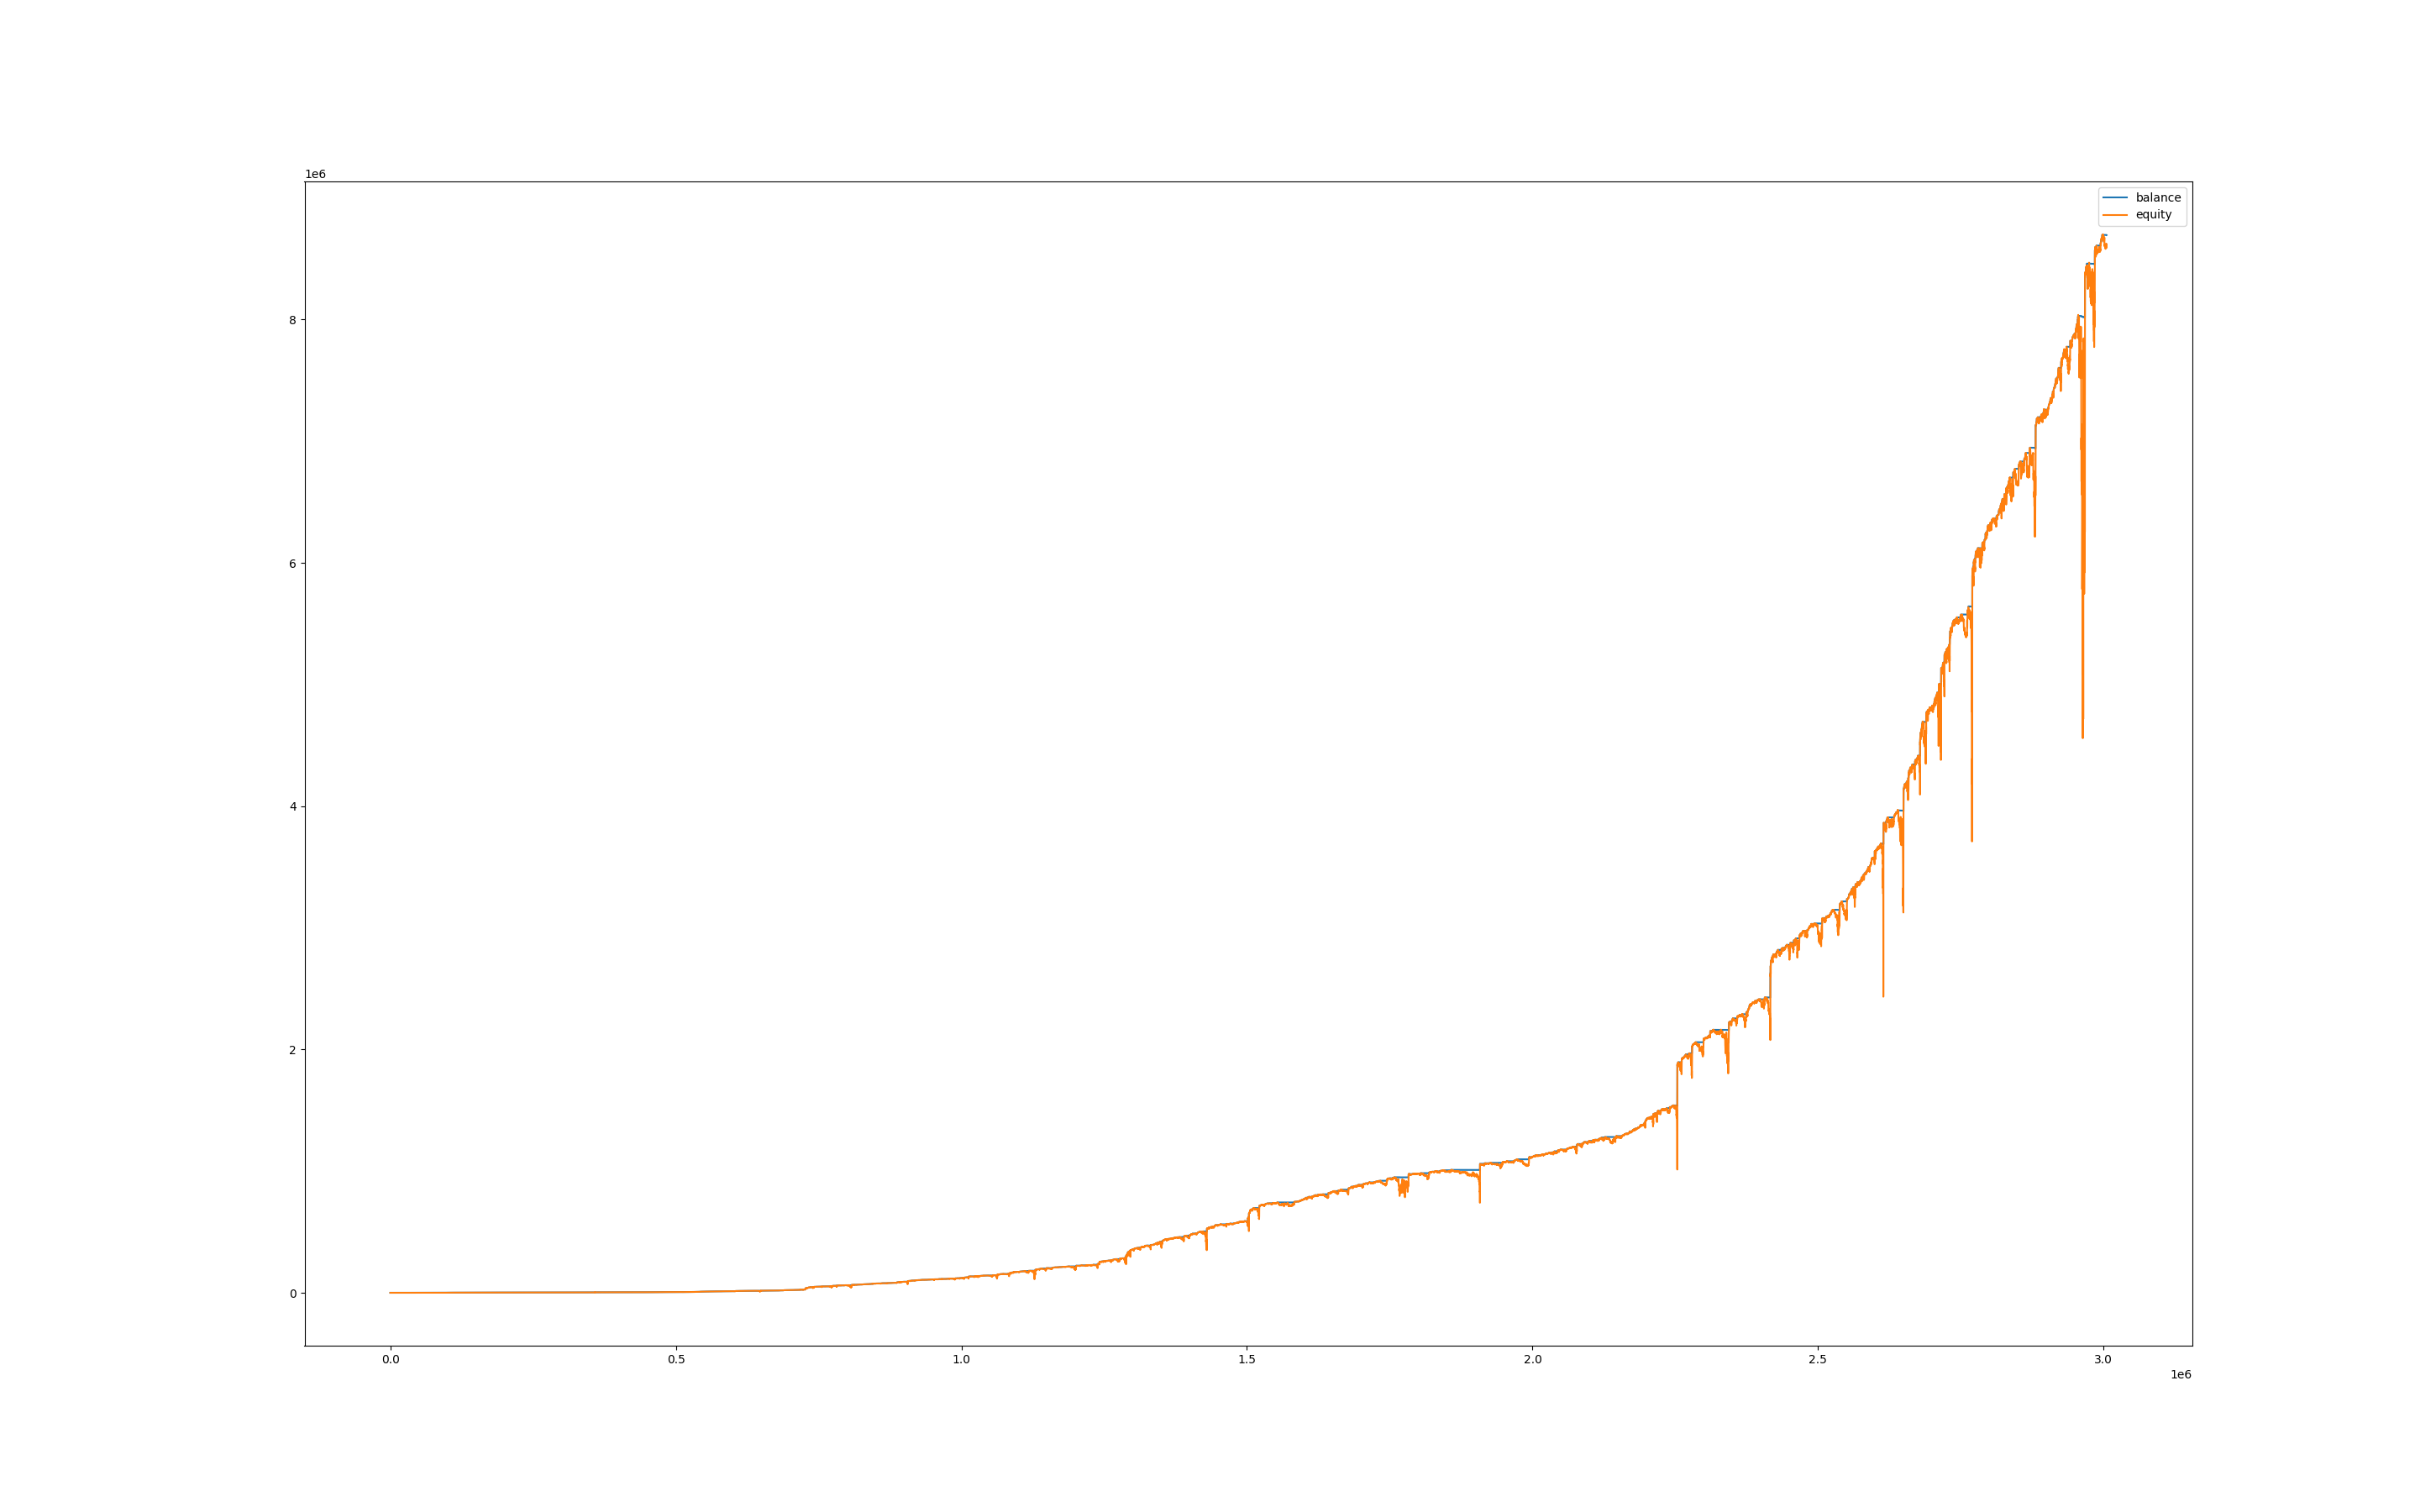

Source data for this figure (header and first rows):
, balance, equity, balance_btc, equity_btc
0, 1000, 1000, 0.0, 0.0
60, 1001, 999.7, 0.0, -0.2186
120, 1001, 1001, 0.0, 0.0
180, 1001, 1001, 0.0, 0.0
240, 1001, 1001, 0.0, 0.0
300, 1001, 1001, 0.0, 0.0
360, 1001, 1001, 0.0, 0.0
420, 1001, 1001, 0.0, 0.0
480, 1001, 1001, 0.0, 0.0
540, 1001, 1002, 0.0, 0.8869
600, 1001, 1001, 0.0, 0.0
660, 1003, 1003, 0.0, 1.122
720, 1003, 1003, 0.0, 0.0
780, 1003, 1003, 0.0, 0.0
840, 1003, 1003, 0.0, 0.0
900, 1003, 1003, 0.0, 0.0
960, 1003, 1003, 0.0, 0.0
1020, 1003, 1003, 0.0, 0.0
1080, 1003, 1003, 0.0, 0.0
1140, 1003, 1003, 0.0, 0.0
1200, 1003, 1003, 0.0, 0.0
1260, 1003, 1003, 0.0, 0.0
1320, 1003, 1002, 0.0, -0.8055
1380, 1003, 1000, 0.0, -2.828
1440, 1003, 1001, 0.0, -2.202
1500, 1003, 1001, 0.0, -2.237
1560, 1003, 999.9, 0.0, -2.971
1620, 1003, 999.2, 0.0, -3.705
1680, 1003, 997.9, 0.0, -4.994
1740, 1003, 999.2, 0.0, -3.687
1800, 1003, 999, 0.0, -3.848
1860, 1003, 998.9, 0.0, -3.938
1920, 1003, 998.5, 0.0, -4.332
1980, 1003, 999.8, 0.0, -3.025
2040, 1003, 999.7, 0.0, -3.133
2100, 1003, 999.5, 0.0, -3.383
2160, 1003, 999.1, 0.0, -3.777
2220, 1003, 999.7, 0.0, -3.168
2280, 1003, 998.9, 0.0, -3.938
2340, 1003, 998.9, 0.0, -3.992
2400, 1003, 999, 0.0, -3.866
2460, 1003, 994.7, 0.0, -8.198
2520, 1003, 994.8, 0.0, -8.037
2580, 1003, 995.4, 0.0, -7.482
2640, 1003, 995.5, 0.0, -7.375
2700, 1003, 994.8, 0.0, -8.073
2760, 1003, 995.5, 0.0, -7.393
2820, 1003, 995, 0.0, -7.822
2880, 1003, 994.6, 0.0, -8.234
2940, 1003, 994.6, 0.0, -8.306
3000, 1003, 992.5, 0.0, -10.35
3060, 1003, 994.3, 0.0, -8.592
3120, 1003, 994.3, 0.0, -8.61
3180, 1003, 999.1, 0.0, -3.741
3240, 1003, 998.4, 0.0, -4.511
3300, 1003, 998.6, 0.0, -4.242
3360, 1004, 997.6, 0.0, -5.227
3420, 1004, 1004, 0.0, 0.0
3480, 1004, 1004, 0.0, 0.0
3540, 1004, 1004, 0.0, 0.0
... 50,027 more rows
